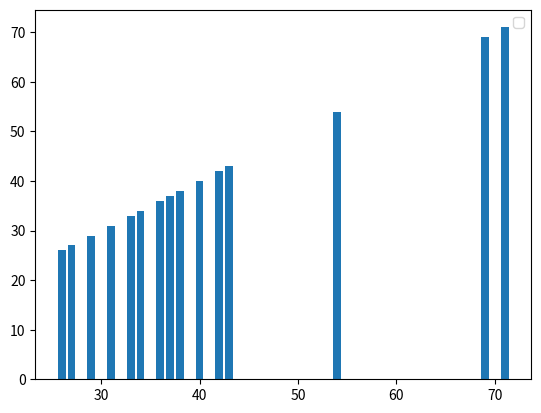

Reproduce this figure in Python.
import numpy as np
import matplotlib.pyplot as plt

possible_choice = ['Mayo', 'Galway', 'Roscommon', 'Sligo', 'Leitrim', 'Donegal', 'Cavan', 'Monaghan', 'Louth', 'Meath', 'Westmeath', 'Longford', 'Offaly', 'Kildare', 'Wicklow', 'Laois', 'Carlow', 'Kilkenny', 'Wexford', 'Waterford', 'Tipperary', 'Limerick', 'Clare', 'Galway', 'Kerry', 'Cork', 'Kilkenny', 'Dublin']
counties = np.random.choice(possible_choice, 1000)
unique, counts = np.unique(counties, return_counts=True)
plt.bar(counts, height=counts)
plt.legend()
plt.show()